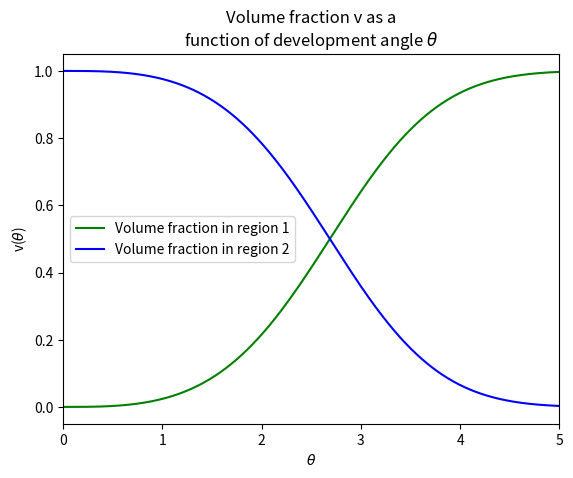

This figure's Python source:
import numpy as np
import matplotlib.pyplot as plt
import scipy as sp


def v(theta, f_2):
    numerator = f_2 * np.pi ** 3 * (1 - np.cos(theta)) ** 3
    denominator = 8 * (1 - f_2) * (theta - np.sin(theta)) ** 3 + f_2 * np.pi ** 3 * (1 - np.cos(theta)) ** 3
    return numerator / denominator


def h(theta):
    return np.sin(theta) * (theta - np.sin(theta)) / (1 - np.cos(theta)) ** 2


def q(v, h, q_2):
    K = q_2 * v * h ** 2 / (1 - v + h * v) ** 2 - 2 * v * (1 - v) * (1 - h) ** 2 / (1 - v + h * v) ** 2
    return K


def q_2(theta):
    return (1 - np.cos(theta)) / np.sin(theta) ** 2


f_2 = 0.3
H_1 = 1
T = []
Q = []
Q_2 = []
Q_1 = []
V_2=[]
V_1=[]
for theta in np.arange(0.00001, 5, 0.001):
    V = v(theta, f_2)
    H = h(theta)
    Q2 = q_2(theta)
    Q.append(q(V, H, Q2))
    Q_2.append(Q2)
    Q_1.append(0)
    V_2.append(V)
    V_1.append(1-V)
    #Q_Q.append(H_1 * (1 - V + V * H))
    T.append(theta)
#plt.plot(T, Q, 'b',label=r'$q(\theta)$')
#plt.plot(T, Q_2, 'b',label=r'$q_2(\theta)$')
#plt.plot(T, Q_1, 'g',label=r'$q_1(\theta)$')
plt.plot(T, V_1, 'g',label='Volume fraction in region 1')
plt.plot(T, V_2, 'b',label='Volume fraction in region 2')

plt.xlim(0, 5)
#plt.axhline(y=0, color='r', linestyle='--')
plt.xlabel(r'$\theta$')
plt.ylabel(r'v($\theta$)')
#plt.ylabel(r'q($\theta$)')
plt.legend()
plt.title(r'Volume fraction v as a'+'\n'+r'function of development angle $\theta$')
plt.show()
